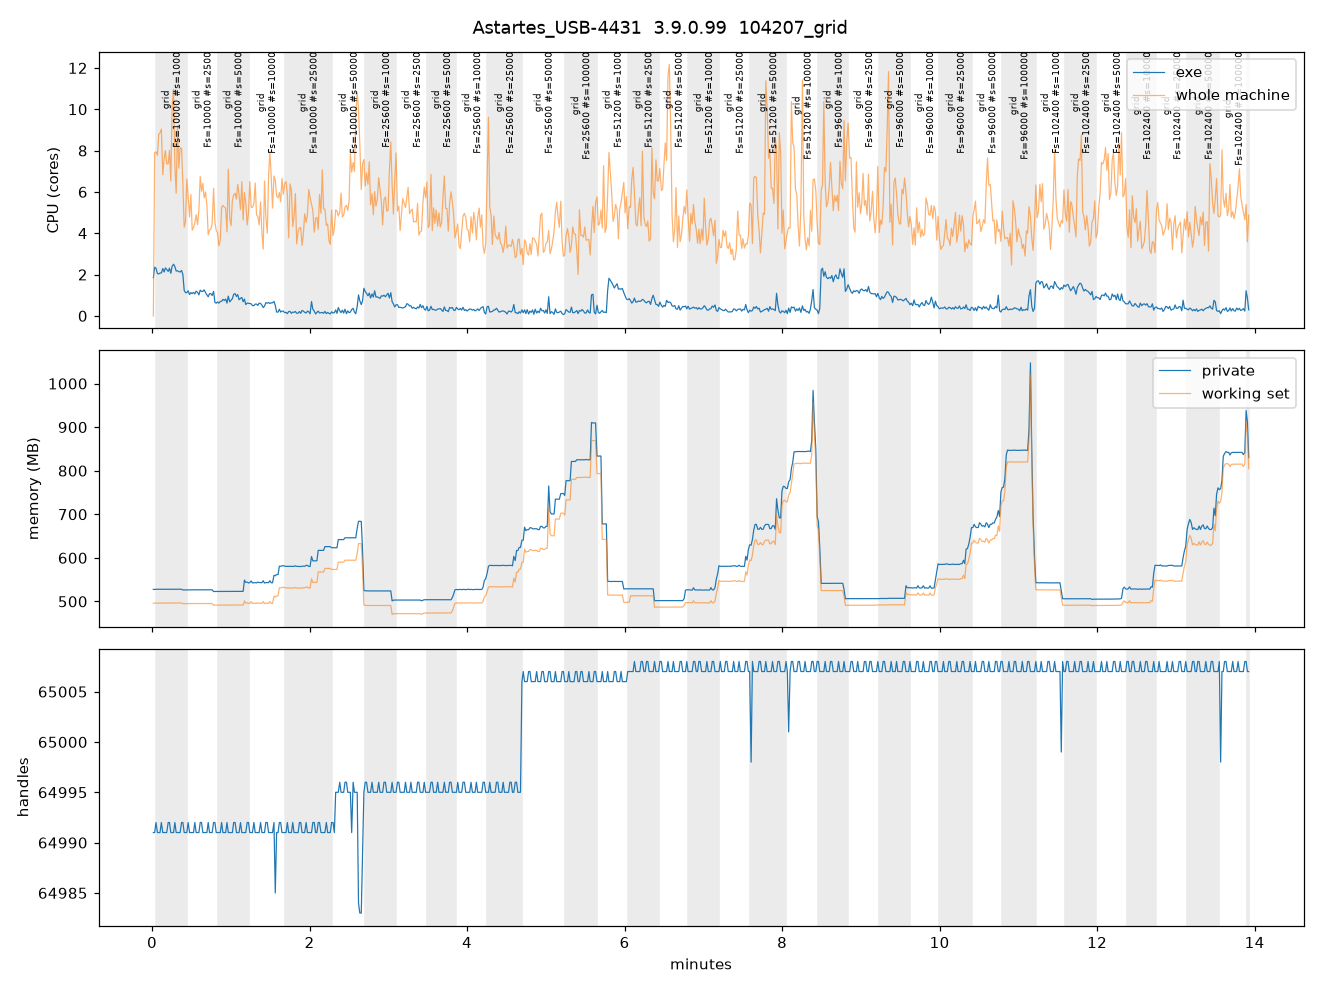

Values plotted in this chart, from the file beside it:
t, phase, rss_mb, private_mb, handles, threads, cpu_core_pct, system_cpu_pct, dead
1.0, grid, 496.0, 527.7, 64991, 46, 184.5, 0.0, 
2.0, grid, 495.9, 527.5, 64991, 46, 235.5, 49.4, 
3.0, grid: Fs=10000 #s=1000, 496.2, 527.9, 64992, 47, 230.7, 49.6, 
4.1, grid: Fs=10000 #s=1000, 496.2, 527.9, 64991, 46, 204.6, 48.6, 
5.1, grid: Fs=10000 #s=1000, 496.2, 527.9, 64991, 46, 203.0, 54.9, 
6.1, grid: Fs=10000 #s=1000, 496.2, 527.9, 64991, 46, 207.6, 55.4, 
7.1, grid: Fs=10000 #s=1000, 496.1, 527.8, 64992, 47, 207.6, 56.5, 
8.2, grid: Fs=10000 #s=1000, 496.2, 527.7, 64991, 46, 229.1, 42.7, 
9.2, grid: Fs=10000 #s=1000, 496.2, 527.8, 64991, 46, 212.2, 47.4, 
10.2, grid: Fs=10000 #s=1000, 496.2, 527.8, 64991, 46, 232.2, 50.0, 
11.2, grid: Fs=10000 #s=1000, 496.3, 527.9, 64991, 46, 224.5, 46.0, 
12.3, grid: Fs=10000 #s=1000, 496.3, 527.9, 64992, 47, 215.2, 46.0, 
13.3, grid: Fs=10000 #s=1000, 496.3, 527.9, 64992, 47, 230.9, 50.1, 
14.3, grid: Fs=10000 #s=1000, 496.4, 527.9, 64991, 46, 205.9, 40.8, 
15.3, grid: Fs=10000 #s=1000, 496.4, 527.9, 64991, 46, 239.5, 63.2, 
16.4, grid: Fs=10000 #s=1000, 496.4, 528.0, 64991, 46, 250.1, 68.5, 
17.4, grid: Fs=10000 #s=1000, 496.5, 528.0, 64992, 47, 238.4, 45.5, 
18.4, grid: Fs=10000 #s=1000, 496.5, 528.0, 64991, 46, 217.1, 37.1, 
19.4, grid: Fs=10000 #s=1000, 496.5, 528.0, 64991, 46, 218.4, 57.5, 
20.4, grid: Fs=10000 #s=1000, 496.5, 528.0, 64991, 46, 213.8, 44.7, 
21.4, grid: Fs=10000 #s=1000, 496.5, 528.0, 64991, 46, 212.4, 50.8, 
22.5, grid: Fs=10000 #s=1000, 496.5, 528.0, 64992, 47, 219.9, 50.7, 
23.5, grid: Fs=10000 #s=1000, 494.9, 526.4, 64992, 47, 199.9, 40.0, 
24.5, grid: Fs=10000 #s=1000, 494.9, 526.4, 64991, 46, 123.2, 26.8, 
25.5, grid: Fs=10000 #s=1000, 495.0, 526.4, 64991, 46, 112.3, 28.4, 
26.5, grid: Fs=10000 #s=2500, 495.0, 526.4, 64991, 46, 112.4, 41.4, 
27.5, grid: Fs=10000 #s=2500, 495.0, 526.5, 64992, 47, 121.5, 36.2, 
28.6, grid: Fs=10000 #s=2500, 495.2, 526.7, 64991, 46, 103.0, 29.9, 
29.6, grid: Fs=10000 #s=2500, 495.2, 526.7, 64991, 46, 112.4, 36.7, 
30.6, grid: Fs=10000 #s=2500, 495.2, 526.7, 64991, 46, 107.7, 25.9, 
31.6, grid: Fs=10000 #s=2500, 495.2, 526.7, 64991, 46, 113.8, 26.8, 
32.6, grid: Fs=10000 #s=2500, 495.2, 526.7, 64992, 47, 106.2, 28.1, 
33.6, grid: Fs=10000 #s=2500, 495.2, 526.7, 64991, 46, 119.7, 30.6, 
34.7, grid: Fs=10000 #s=2500, 495.2, 526.7, 64991, 46, 113.8, 27.6, 
35.7, grid: Fs=10000 #s=2500, 495.2, 526.7, 64991, 46, 101.5, 32.0, 
36.7, grid: Fs=10000 #s=2500, 495.2, 526.7, 64992, 47, 124.7, 42.2, 
37.7, grid: Fs=10000 #s=2500, 495.2, 526.7, 64992, 47, 118.4, 37.7, 
38.7, grid: Fs=10000 #s=2500, 495.2, 526.7, 64991, 46, 118.4, 40.1, 
39.7, grid: Fs=10000 #s=2500, 495.2, 526.7, 64991, 46, 126.2, 35.7, 
40.8, grid: Fs=10000 #s=2500, 495.2, 526.7, 64991, 46, 112.3, 37.5, 
41.8, grid: Fs=10000 #s=2500, 495.2, 526.7, 64991, 46, 101.6, 33.4, 
42.8, grid: Fs=10000 #s=2500, 495.2, 526.7, 64992, 47, 92.3, 24.5, 
43.8, grid: Fs=10000 #s=2500, 495.2, 526.7, 64991, 46, 107.6, 26.0, 
44.8, grid: Fs=10000 #s=2500, 495.2, 526.7, 64991, 46, 107.7, 26.2, 
45.8, grid: Fs=10000 #s=2500, 495.2, 526.7, 64991, 46, 98.4, 27.8, 
46.9, grid: Fs=10000 #s=2500, 491.2, 522.6, 64992, 47, 118.5, 38.6, 
47.9, grid: Fs=10000 #s=2500, 491.6, 522.9, 64992, 47, 65.2, 28.3, 
48.9, grid: Fs=10000 #s=2500, 491.6, 522.9, 64991, 46, 61.5, 25.9, 
49.9, grid: Fs=10000 #s=5000, 491.5, 522.8, 64991, 46, 67.7, 25.2, 
50.9, grid: Fs=10000 #s=5000, 491.7, 523.1, 64991, 46, 61.6, 21.2, 
52.0, grid: Fs=10000 #s=5000, 491.8, 523.1, 64991, 46, 69.6, 22.9, 
53.0, grid: Fs=10000 #s=5000, 491.8, 523.1, 64992, 47, 70.6, 32.7, 
54.0, grid: Fs=10000 #s=5000, 491.8, 523.1, 64991, 46, 80.0, 33.4, 
55.1, grid: Fs=10000 #s=5000, 491.8, 523.1, 64991, 46, 74.3, 32.9, 
56.1, grid: Fs=10000 #s=5000, 491.8, 523.1, 64991, 46, 81.5, 32.5, 
57.1, grid: Fs=10000 #s=5000, 491.8, 523.1, 64992, 47, 61.6, 25.4, 
58.1, grid: Fs=10000 #s=5000, 491.8, 523.1, 64991, 46, 95.5, 44.4, 
59.2, grid: Fs=10000 #s=5000, 491.8, 523.1, 64991, 46, 67.7, 29.5, 
60.2, grid: Fs=10000 #s=5000, 491.8, 523.1, 64991, 46, 75.8, 27.3, 
61.2, grid: Fs=10000 #s=5000, 491.8, 523.1, 64991, 46, 83.0, 34.9, 
... 758 more rows
